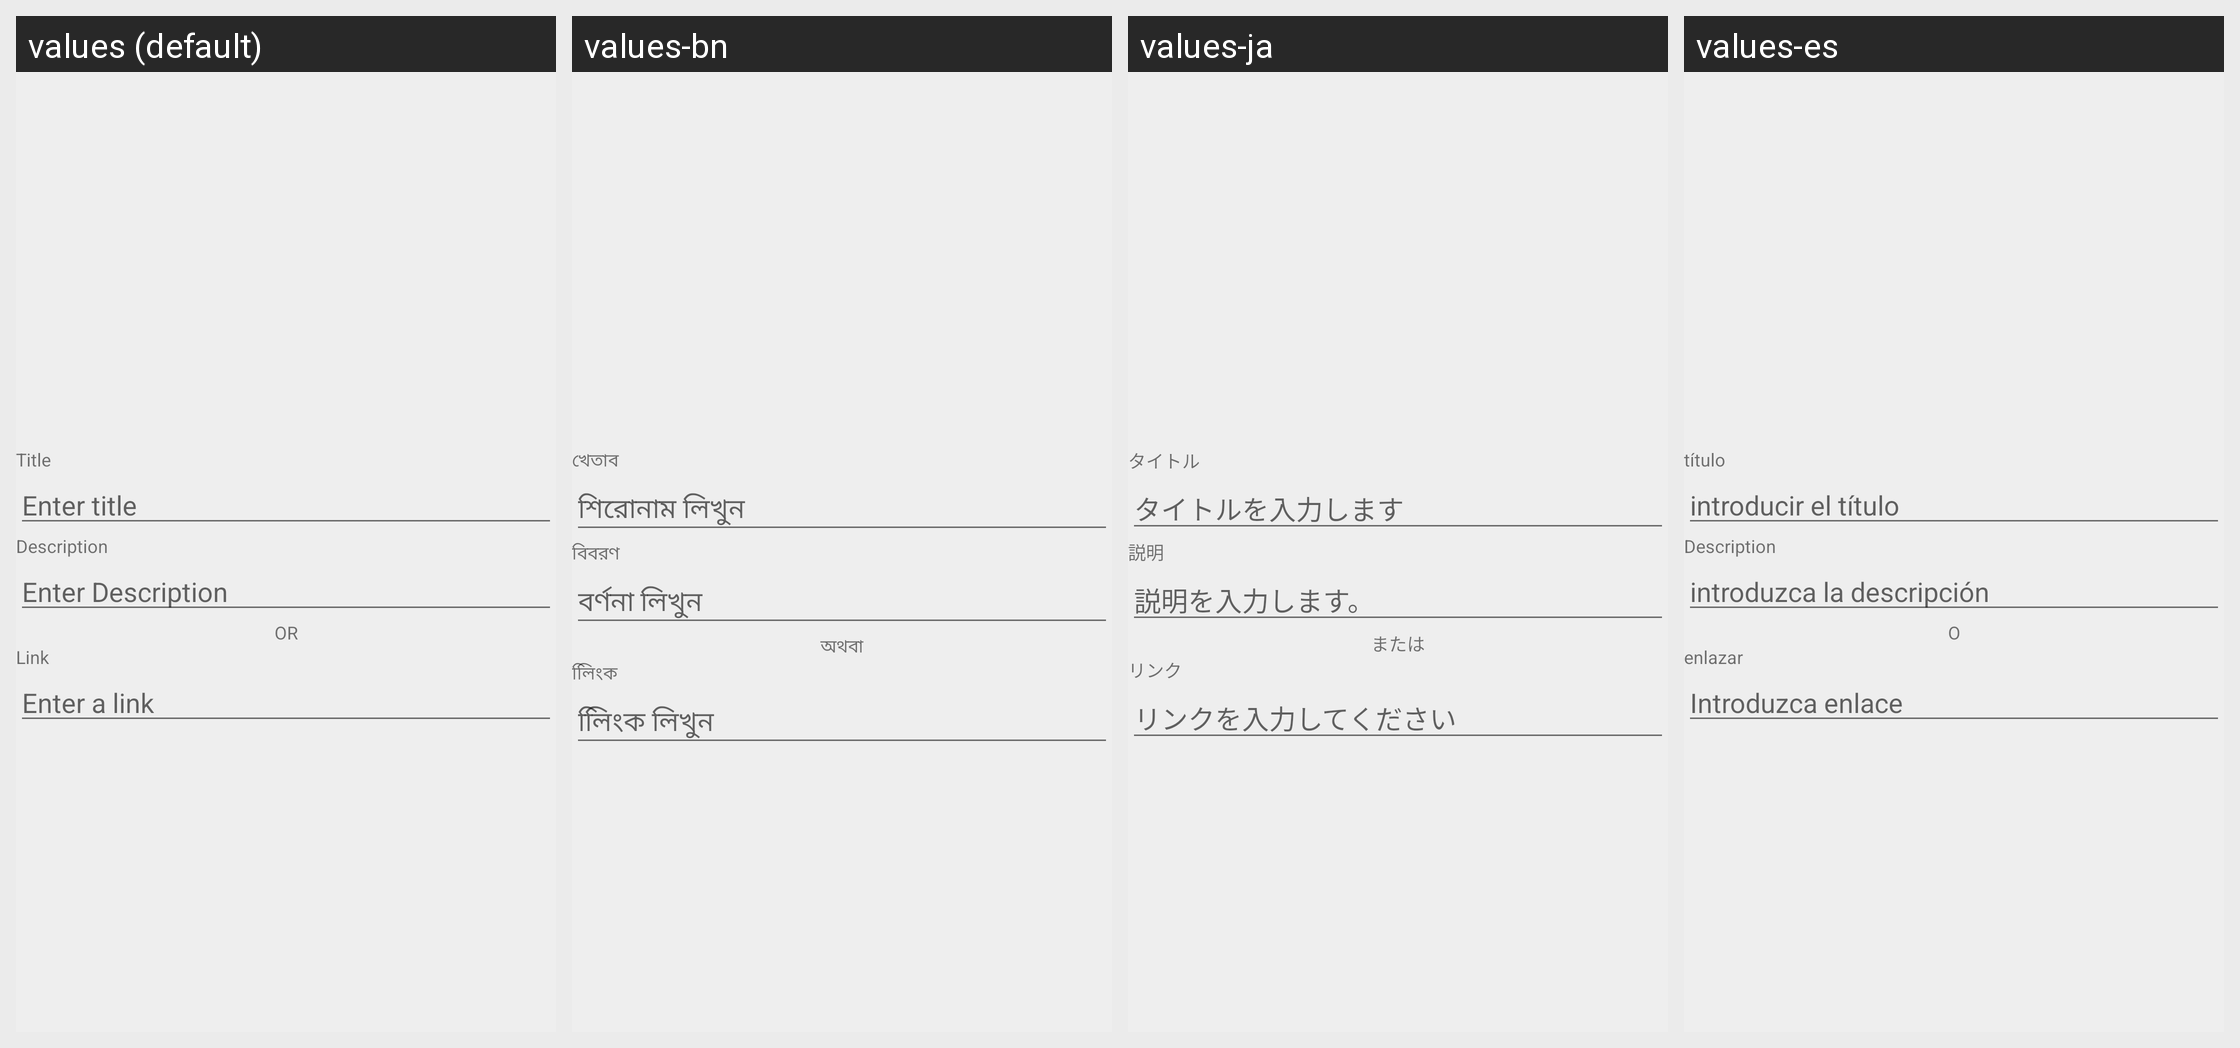

Locale-by-locale string values for the Android screen shown in this grid:
Android screen res/layout/video_dialog_edit_data.xml rendered under 4 locales, left to right: values (default), values-bn, values-ja, values-es. Device: Nexus 5 (rendered at 1080×1920; each locale shown at half size, 540×960, under a caption strip naming it); theme AppTheme.
Other locales in the repository, not shown: values-hi.
Strings drawn on this screen, with the default value and each locale's value (text and hints the layout hard-codes, and strings that could not be matched under every locale, appear in the picture but are not listed):

video_collection_template_title
  values: Title
  values-bn: খেতাব
  values-ja: タイトル
  values-es: título

info_template_word_hint
  values: Enter title
  values-bn: শিরোনাম লিখুন
  values-ja: タイトルを入力します
  values-es: introducir el título

video_collection_template_description
  values: Description
  values-bn: বিবরণ
  values-ja: 説明
  values-es: Description

video_collection_template_description_hint
  values: Enter Description
  values-bn: বর্ণনা লিখুন
  values-ja: 説明を入力します。
  values-es: introduzca la descripción

video_collection_or
  values: OR
  values-bn: অথবা
  values-ja: または
  values-es: O

video_collection_template_link
  values: Link
  values-bn: লিিংক
  values-ja: リンク
  values-es: enlazar

video_collection_template_link_hint
  values: Enter a link
  values-bn: লিিংক লিখুন
  values-ja: リンクを入力してください
  values-es: Introduzca enlace
